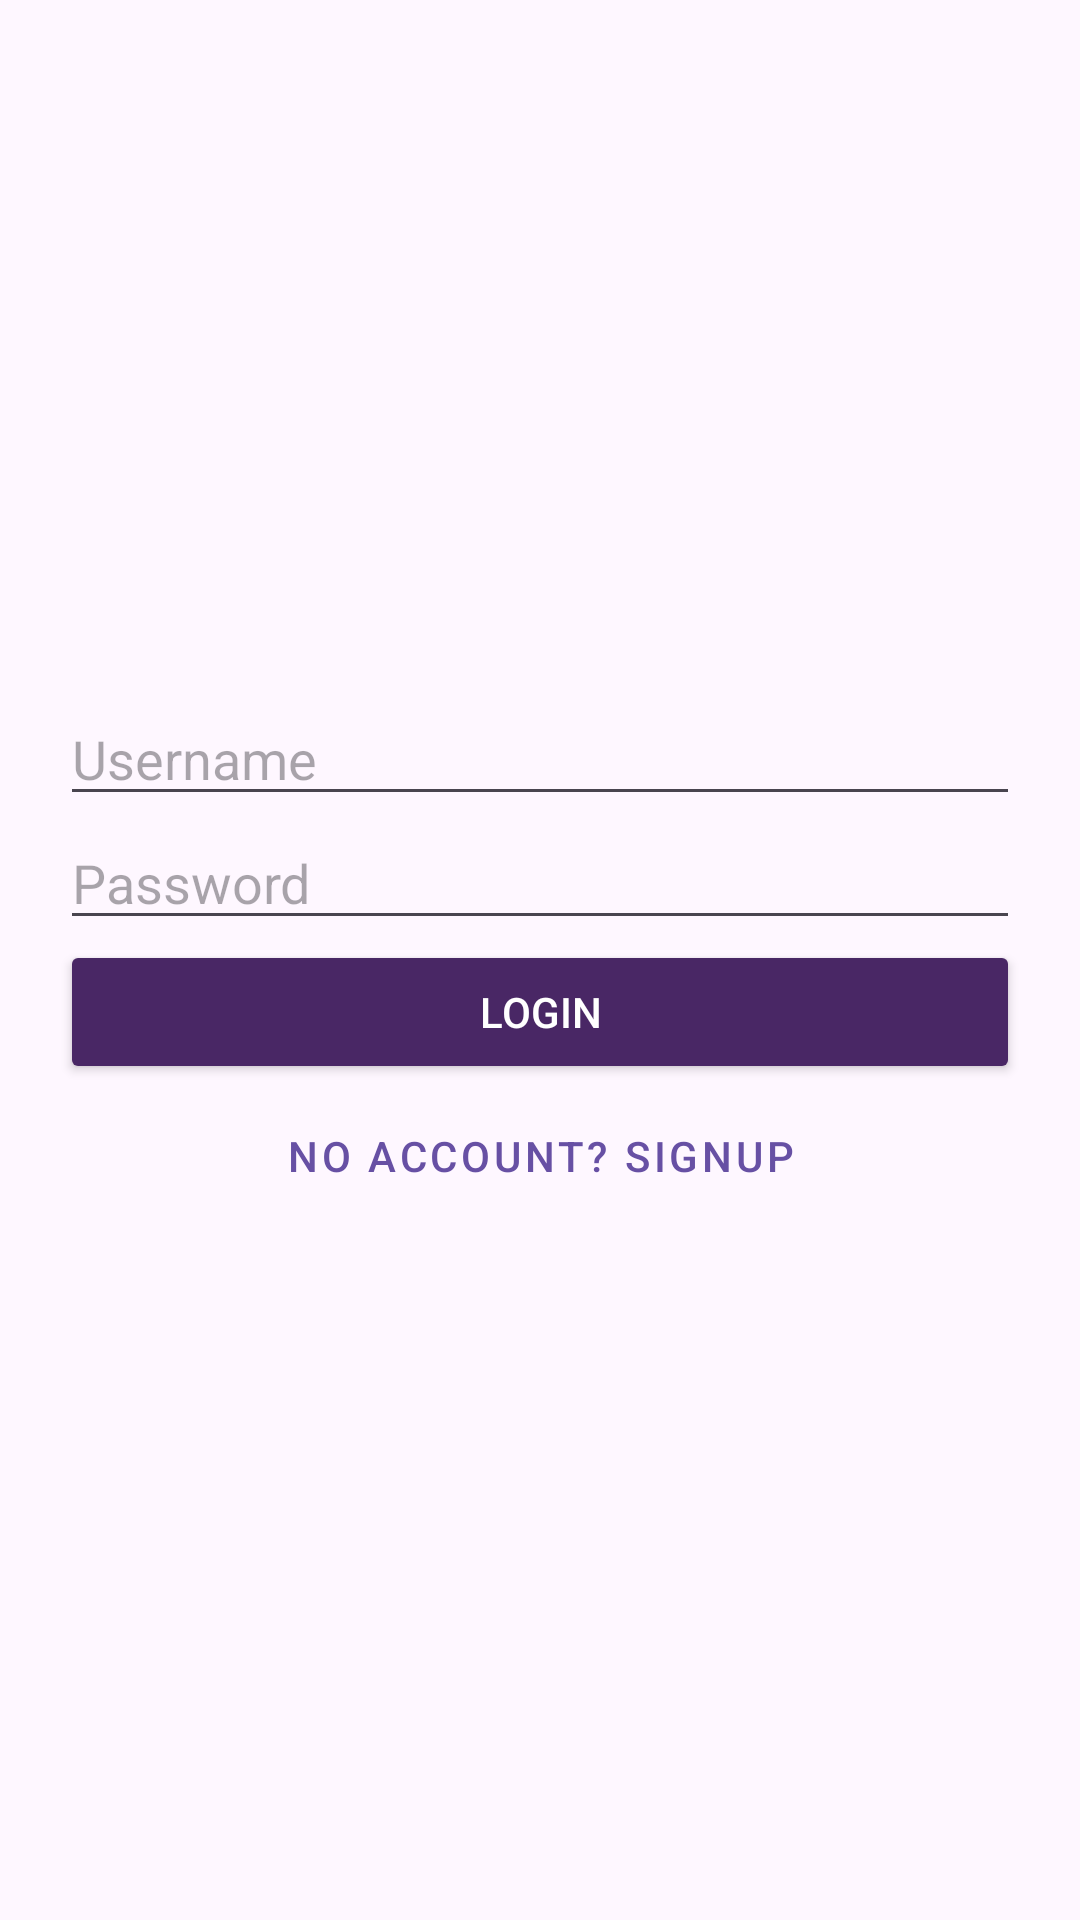

Layout XML and referenced resources for this Android screen:
<!-- AndroidManifest.xml: application theme Theme.SIT305_51C -->
<!-- res/layout/fragment_login.xml -->
<?xml version="1.0" encoding="utf-8"?>
<LinearLayout xmlns:android="http://schemas.android.com/apk/res/android"
    android:layout_width="match_parent"
    android:layout_height="match_parent"
    android:orientation="vertical"
    android:padding="20dp"
    android:gravity="center">

    <EditText
        android:id="@+id/etLoginUsername"
        android:layout_width="match_parent"
        android:layout_height="wrap_content"
        android:hint="@string/hint_username"
        android:inputType="text"
        android:autofillHints="username" />

    <EditText
        android:id="@+id/etLoginPassword"
        android:layout_width="match_parent"
        android:layout_height="wrap_content"
        android:hint="@string/hint_password"
        android:inputType="textPassword"
        android:autofillHints="password" />

    <Button
        android:id="@+id/btnLogin"
        android:layout_width="match_parent"
        android:layout_height="wrap_content"
        android:text="@string/btn_login"
        android:backgroundTint="#492765"
        android:textColor="#FFFFFF"/>

    <Button
        android:id="@+id/btnToSignup"
        android:layout_width="wrap_content"
        android:layout_height="wrap_content"
        android:text="@string/btn_no_account"
        style="@style/Widget.MaterialComponents.Button.TextButton" />

</LinearLayout>
<!-- resources referenced by this layout -->
<resources>
  <string name="btn_login">Login</string>
  <string name="btn_no_account">No account? Signup</string>
  <string name="hint_password">Password</string>
  <string name="hint_username">Username</string>
  <style name="Theme.SIT305_51C" parent="Base.Theme.SIT305_51C" />
  <style name="Base.Theme.SIT305_51C" parent="Theme.Material3.DayNight.NoActionBar">
          
          
      </style>
</resources>
